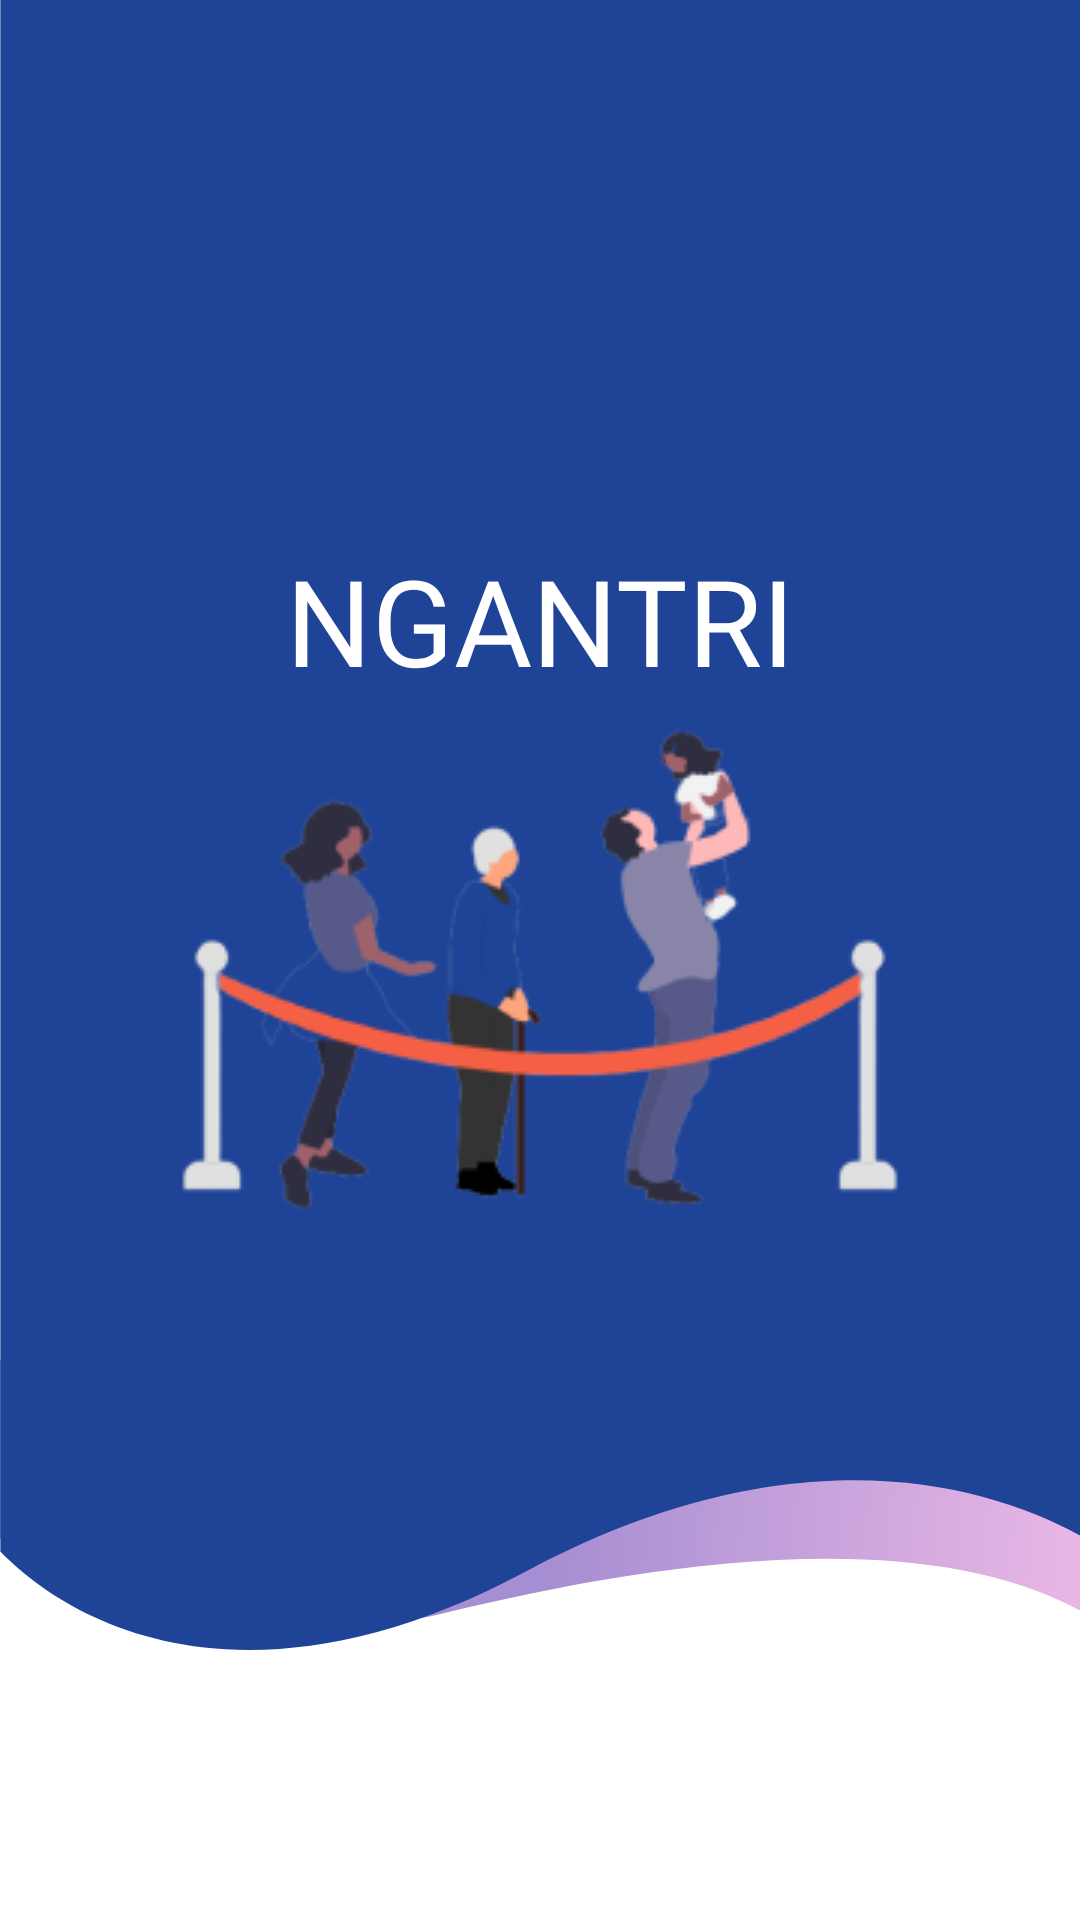

This screen was rendered from an Android layout file. Write that file and the resources it references.
<!-- AndroidManifest.xml: application theme Theme.NgantriTest -->
<!-- res/layout/activity_splash_screen.xml -->
<?xml version="1.0" encoding="utf-8"?>
<LinearLayout
    xmlns:android="http://schemas.android.com/apk/res/android"
    xmlns:app="http://schemas.android.com/apk/res-auto"
    xmlns:tools="http://schemas.android.com/tools"
    android:layout_width="match_parent"
    android:layout_height="match_parent"
    android:orientation="vertical"
    android:layout_gravity="center"
    tools:context=".SplashScreen">

    <LinearLayout
        android:layout_width="match_parent"
        android:layout_height="550dp"
        android:orientation="vertical"
        android:background="@drawable/background">

        <TextView
            android:layout_width="match_parent"
            android:layout_height="wrap_content"
            android:text="NGANTRI"
            android:textColor="@color/white"
            android:fontFamily="@font/poppins_bold"
            android:textAlignment="center"
            android:textSize="40sp"
            android:id="@+id/text"
            android:paddingTop="180dp"/>

        <ImageView
            android:layout_width="wrap_content"
            android:layout_height="wrap_content"
            android:src="@drawable/gambar_ss"
            android:id="@+id/image"
            android:layout_gravity="center"/>

    </LinearLayout>

    <ImageView
        android:layout_width="60dp"
        android:layout_height="60dp"
        android:src="@drawable/logo_bri"
        android:layout_gravity="center"
        android:id="@+id/logo"
        android:layout_marginTop="30dp"/>

    <TextView
        android:layout_width="match_parent"
        android:layout_height="wrap_content"
        android:text="Bank Rakyat Indonesia"
        android:textColor="#1F4396"
        android:textAlignment="center"
        android:layout_marginTop="5dp"
        android:id="@+id/text_logo"
        android:fontFamily="@font/poppins"/>

</LinearLayout>
<!-- resources referenced by this layout -->
<resources>
  <color name="white">#FFFFFFFF</color>
  <!-- drawable background (drawable) -->
  <vector xmlns:android="http://schemas.android.com/apk/res/android"
      xmlns:aapt="http://schemas.android.com/aapt"
      android:width="360dp"
      android:height="559dp"
      android:viewportWidth="360"
      android:viewportHeight="559">
    <path
        android:pathData="M146.837,546.783C90.607,560.728 20.183,532.769 -8,517.046V460.65H374V554.986C321.029,511.919 217.125,529.351 146.837,546.783Z">
      <aapt:attr name="android:fillColor">
        <gradient 
            android:startY="538.579"
            android:startX="182.491"
            android:endY="554.773"
            android:endX="374.018"
            android:type="linear">
          <item android:offset="0" android:color="#FFA68ED2"/>
          <item android:offset="1" android:color="#FFEFBBE8"/>
        </gradient>
      </aapt:attr>
    </path>
    <path
        android:pathData="M175.463,532.335C81.428,583.398 22.983,549.665 0.128,525.643V-3H368.92V525.643C337.086,504.367 269.498,481.272 175.463,532.335Z"
        android:fillColor="#1F4396"/>
  </vector>
  <!-- drawable gambar_ss: png bitmap (drawable, 20922 bytes) -->
  <style name="Theme.NgantriTest" parent="Theme.MaterialComponents.DayNight.NoActionBar">
          
          <item name="colorPrimary">@color/purple_500</item>
          <item name="colorPrimaryVariant">@color/purple_700</item>
          <item name="colorOnPrimary">@color/white</item>
          
          <item name="colorSecondary">@color/teal_200</item>
          <item name="colorSecondaryVariant">@color/teal_700</item>
          <item name="colorOnSecondary">@color/black</item>
          
          <item name="android:statusBarColor" tools:targetApi="l">?attr/colorPrimaryVariant</item>
          
      </style>
  <color name="purple_500">#FF6200EE</color>
  <color name="purple_700">#FF3700B3</color>
  <color name="teal_200">#FF03DAC5</color>
  <color name="teal_700">#FF018786</color>
  <color name="black">#FF000000</color>
</resources>
